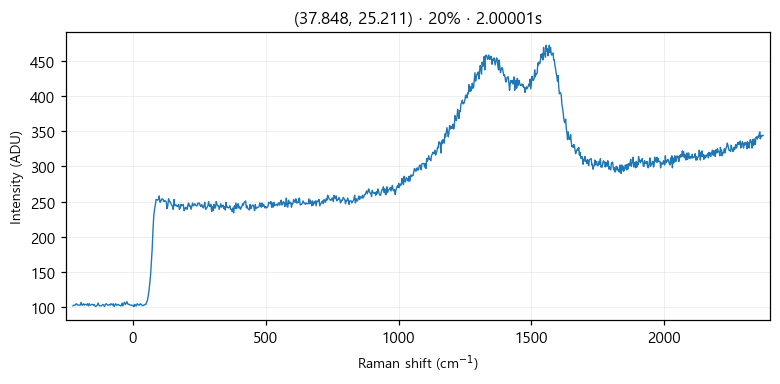

Source data for this figure (header and first rows):
# laser_power_pct, 20
# exposure_time, 2
# laser_nm, 532
# mode, single
pixel_index, raman_shift_cm-1, wavelength_nm, intensity
0, -226.4, 525.7, 102.0
1, -223.3, 525.8, 103.0
2, -220.2, 525.9, 103.0
3, -217.2, 525.9, 103.0
4, -214.1, 526, 105.0
5, -211, 526.1, 104.0
6, -208, 526.2, 103.0
7, -204.9, 526.3, 103.0
8, -201.8, 526.4, 103.0
9, -198.8, 526.5, 103.0
10, -195.7, 526.5, 107.0
11, -192.7, 526.6, 103.0
12, -189.6, 526.7, 103.0
13, -186.5, 526.8, 105.0
14, -183.5, 526.9, 103.0
15, -180.4, 527, 104.0
16, -177.4, 527, 104.0
17, -174.3, 527.1, 103.0
18, -171.3, 527.2, 105.0
19, -168.2, 527.3, 102.0
20, -165.2, 527.4, 105.0
21, -162.1, 527.5, 103.0
22, -159.1, 527.6, 103.0
23, -156, 527.6, 104.0
24, -153, 527.7, 104.0
25, -150, 527.8, 103.0
26, -146.9, 527.9, 104.0
27, -143.9, 528, 102.0
28, -140.8, 528.1, 101.0
29, -137.8, 528.1, 102.0
30, -134.8, 528.2, 103.0
31, -131.7, 528.3, 106.0
32, -128.7, 528.4, 103.0
33, -125.7, 528.5, 102.0
34, -122.6, 528.6, 102.0
35, -119.6, 528.7, 102.0
36, -116.6, 528.7, 103.0
37, -113.5, 528.8, 104.0
38, -110.5, 528.9, 103.0
39, -107.5, 529, 101.0
40, -104.5, 529.1, 104.0
41, -101.4, 529.2, 105.0
42, -98.41, 529.3, 104.0
43, -95.39, 529.3, 103.0
44, -92.36, 529.4, 103.0
45, -89.35, 529.5, 104.0
46, -86.33, 529.6, 103.0
47, -83.31, 529.7, 105.0
48, -80.3, 529.8, 104.0
49, -77.28, 529.8, 103.0
50, -74.27, 529.9, 105.0
51, -71.26, 530, 101.0
52, -68.25, 530.1, 103.0
53, -65.24, 530.2, 105.0
54, -62.23, 530.3, 103.0
55, -59.22, 530.4, 103.0
... 968 more rows
